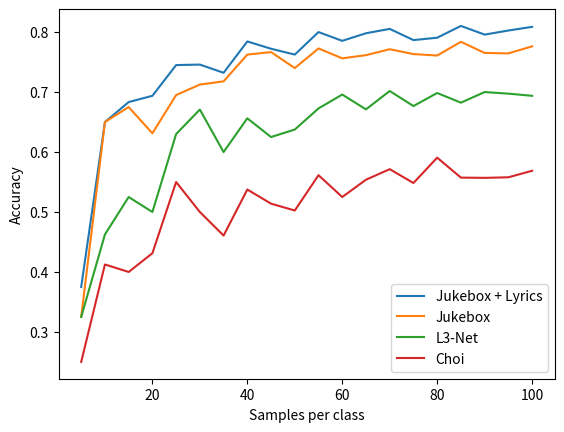

Reproduce this figure in Python.
import seaborn as sns
import matplotlib.pyplot as plt

combined = [0.375, 0.65, 0.6833333333333333, 0.69375, 0.7449999999999999, 0.7458333333333333, 0.7321428571428571, 0.784375, 0.7722222222222223, 0.7625, 0.7999999999999999, 0.7854166666666667, 0.7980769230769231, 0.8053571428571429, 0.7866666666666665, 0.790625, 0.8102941176470588, 0.7958333333333333, 0.8026315789473685, 0.8087500000000001]
juke = [0.325, 0.65, 0.675, 0.63125, 0.695, 0.7125, 0.7178571428571427, 0.7625, 0.7666666666666666, 0.74, 0.7727272727272727, 0.75625, 0.7615384615384615, 0.7714285714285715, 0.7633333333333333, 0.7609375, 0.7838235294117647, 0.7652777777777778, 0.7644736842105262, 0.77625]
l3 = [0.325, 0.4625, 0.525, 0.5, 0.63, 0.6708333333333334, 0.6, 0.65625, 0.625, 0.6375, 0.6727272727272727, 0.6958333333333333, 0.6711538461538461, 0.7017857142857142, 0.6766666666666667, 0.6984375, 0.6823529411764706, 0.7, 0.6973684210526316, 0.69375]
choi = [0.25, 0.4125, 0.4, 0.43125, 0.55, 0.5, 0.4607142857142857, 0.5375, 0.5138888888888891, 0.5025, 0.5613636363636363, 0.525, 0.5538461538461539, 0.5714285714285714, 0.5483333333333333, 0.590625, 0.5573529411764705, 0.5569444444444445, 0.5578947368421052, 0.5687499999999999]

x = list(range(5, 105, 5))

sns.lineplot(x=x, y=combined, label="Jukebox + Lyrics")
sns.lineplot(x=x, y=juke, label="Jukebox")
sns.lineplot(x=x, y=l3, label="L3-Net")
sns.lineplot(x=x, y=choi, label="Choi")

plt.ylabel("Accuracy")
plt.xlabel("Samples per class")
plt.show()